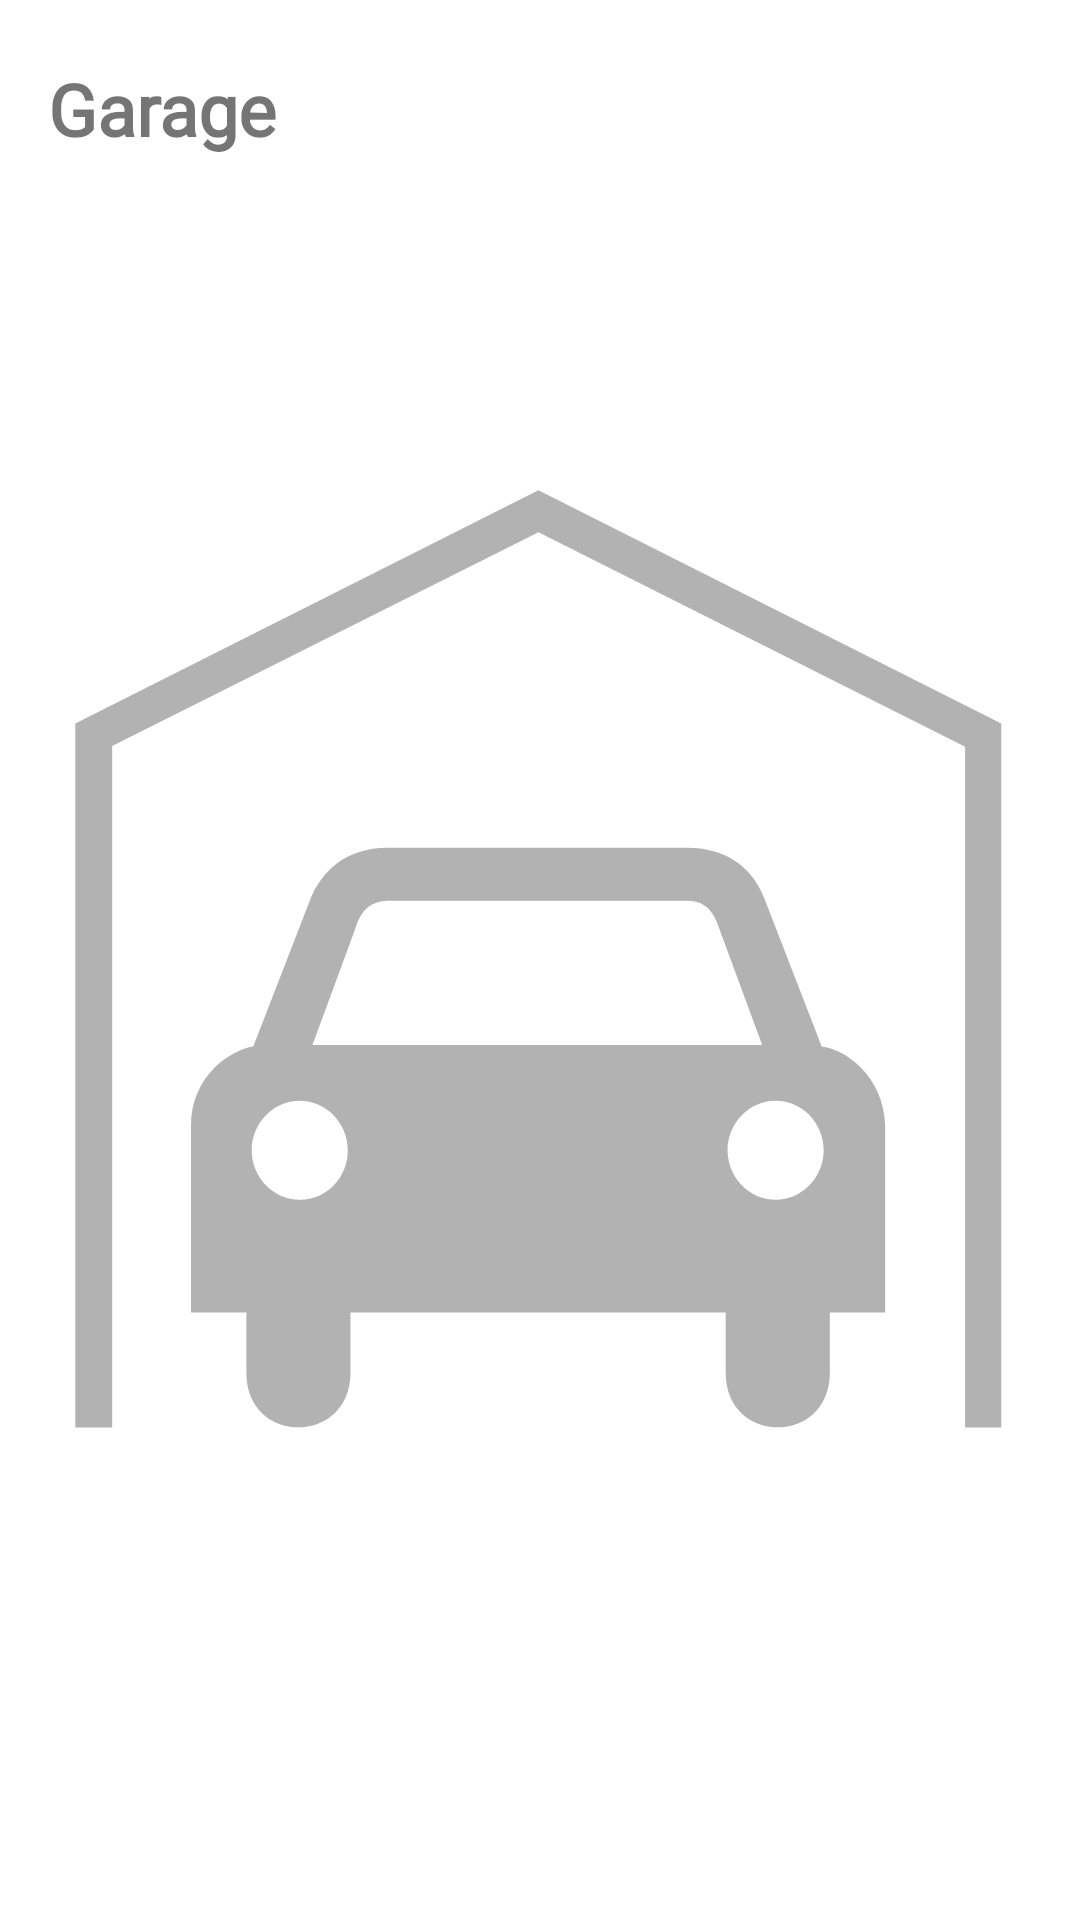

Reconstruct the res/layout file that produces this screen, plus the resources it refers to.
<!-- AndroidManifest.xml: application theme Theme.Homework2 -->
<!-- res/layout/fragment_p2.xml -->
<?xml version="1.0" encoding="utf-8"?>
<androidx.constraintlayout.widget.ConstraintLayout xmlns:android="http://schemas.android.com/apk/res/android"
    xmlns:app="http://schemas.android.com/apk/res-auto"
    android:layout_width="match_parent"
    android:layout_height="match_parent"
    android:gravity="center">

    <FrameLayout
        android:layout_width="0dp"
        android:layout_height="0dp"
        android:layout_margin="16dp"
        app:layout_constraintBottom_toBottomOf="parent"
        app:layout_constraintEnd_toEndOf="parent"
        app:layout_constraintStart_toStartOf="parent"
        app:layout_constraintTop_toTopOf="parent">

        <ImageView
            android:layout_width="match_parent"
            android:layout_height="match_parent"
            android:src="@drawable/parking_garage"
            android:contentDescription="@string/background_image" />

        <ListView
            android:id="@+id/garage"
            android:layout_width="match_parent"
            android:layout_height="match_parent"
            android:divider="@null"
            android:dividerHeight="0dp"
            android:fontFamily="@font/philosopher_bold"
            android:padding="16dp" />

        <TextView
            android:id="@+id/title_textview"
            android:layout_width="match_parent"
            android:layout_height="wrap_content"
            android:layout_marginTop="4dp"
            android:fontFamily="@font/philosopher_bold"
            android:gravity="start"
            android:text="@string/garage"
            android:textSize="24sp"
            android:textStyle="bold" />

    </FrameLayout>

</androidx.constraintlayout.widget.ConstraintLayout>
<!-- resources referenced by this layout -->
<resources>
  <!-- drawable parking_garage (drawable) -->
  <vector android:alpha="0.3" android:height="200dp"
      android:viewportHeight="256" android:viewportWidth="256"
      android:width="200dp" xmlns:android="http://schemas.android.com/apk/res/android">
      <path android:fillColor="#000000" android:pathData="M127.6,5.8l-120.5,60.7v183.1h9.6L16.7,72.3l110.9,-55.6l111,55.8v177.1h9.4L248,66.5L127.6,5.8zM201.3,150.5l-14.8,-38.2c-2.7,-7.2 -8.8,-13.5 -20.3,-13.5h-20.9h-35.7h-21.1c-11.3,0 -17.3,6.2 -20.3,13.5l-14.8,38.2c-5.8,0.8 -16.2,7.6 -16.2,20.6v48.6h14.4v15.6c0,19.1 27.1,19 27.1,0v-15.6h48.8h48.8v15.6c0,19 27.1,19.1 27.1,0v-15.6h14.4v-48.6C217.5,158.1 207.2,151.1 201.3,150.5zM65.5,190.4c-6.8,0 -12.5,-5.8 -12.5,-12.9c0,-7 5.6,-12.9 12.5,-12.9c6.8,0 12.5,5.8 12.5,12.9C78,184.6 72.5,190.4 65.5,190.4zM127.3,150.1h-58.5l11.1,-30.1c1.3,-4.3 3.5,-7.2 8.4,-7.4h39h39c4.9,0 7,3.1 8.4,7.4l11.1,30.1L127.3,150.1zM189.3,190.4c-6.8,0 -12.5,-5.8 -12.5,-12.9c0,-7 5.6,-12.9 12.5,-12.9s12.5,5.8 12.5,12.9C201.8,184.6 196.1,190.4 189.3,190.4z"/>
  </vector>
  <string name="background_image">background_image</string>
  <string name="garage">Garage</string>
  <style name="Theme.Homework2" parent="Theme.MaterialComponents.DayNight.DarkActionBar">
          
          <item name="colorPrimary">@color/purple_500</item>
          <item name="colorPrimaryVariant">@color/purple_700</item>
          <item name="colorOnPrimary">@color/white</item>
          
          <item name="colorSecondary">@color/teal_200</item>
          <item name="colorSecondaryVariant">@color/teal_700</item>
          <item name="colorOnSecondary">@color/black</item>
          
          <item name="android:statusBarColor">?attr/colorPrimaryVariant</item>
          
      </style>
  <color name="purple_500">#FF6200EE</color>
  <color name="purple_700">#FF3700B3</color>
  <color name="white">#FFFFFFFF</color>
  <color name="teal_200">#FF03DAC5</color>
  <color name="teal_700">#FF018786</color>
  <color name="black">#FF000000</color>
</resources>
